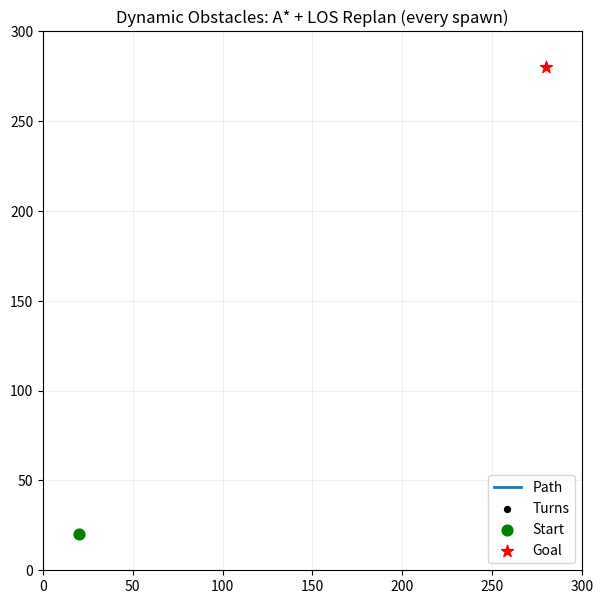

This figure's Python source:
# -*- coding: utf-8 -*-
"""
동적 장애물 시뮬레이터 (A*, 8방향, 옥타일 휴리스틱 + LOS 직선화)
- 시작점: (30, 30) / 목표점: (280, 280)
- 장애물: 원형 (기존 정사각 → 원), CLEARANCE=3칸 팽창 반영
- 규칙: SPAWN_PERIOD_SEC마다 장애물 1개 생성 → 즉시 재탐색 → 전차는 새 경로를 따라 이동
- 애니메이션: matplotlib FuncAnimation
"""

import math
import heapq
import random
import time
from typing import List, Tuple, Set, Optional

import matplotlib.pyplot as plt
from matplotlib import patches
from matplotlib.animation import FuncAnimation

# ========== 맵 / 파라미터 ========== 
GRID_W, GRID_H = 300, 300
ALLOW_DIAGONAL = True
OBST_SIZE = 40               # (이전: 한 변의 길이, 이제는 지름으로 간주)
OBST_RADIUS = OBST_SIZE // 2
CLEARANCE = 3  # 장애물 팽창 여유 (cells)
START = (20, 20)
GOAL = (280, 280)

# 애니메이션/물리 파라미터
FPS = 30
INTERVAL_MS = int(1000 / FPS)
DT = 1.0 / FPS
AGENT_SPEED_CELLS_PER_SEC = 20.0  # 초당 셀 이동 속도
ARRIVAL_EPS = 0.75                # 노드 도달 판정
SPAWN_PERIOD_SEC = 0.5            # 장애물 생성 주기(초)
MAX_OBST = 999999                 # 원하는 경우 상한 설정

# 시드(재현용). 랜덤하게 하려면 주석 처리
random.seed(42)


# ===================================
# 유틸리티 함수
# ===================================
def in_bounds(x: int, y: int) -> bool:
    return 0 <= x < GRID_W and 0 <= y < GRID_H

def neighbors(x: int, y: int):
    steps = [(-1,0),(1,0),(0,-1),(0,1)]
    if ALLOW_DIAGONAL:
        steps += [(-1,-1),(-1,1),(1,-1),(1,1)]
    for dx, dy in steps:
        nx, ny = x+dx, y+dy
        if in_bounds(nx, ny):
            yield nx, ny

def heuristic(a, b):
    (x1,y1), (x2,y2) = a, b
    dx, dy = abs(x1-x2), abs(y1-y2)
    if ALLOW_DIAGONAL:
        D, D2 = 1.0, math.sqrt(2.0)
        return D*(dx+dy) + (D2-2*D)*min(dx,dy)  # 옥타일
    else:
        return dx + dy


# ===================================
# 장애물 관련 (원형)
# ===================================
def stamp_circle(blocked: Set[Tuple[int,int]], cx: int, cy: int, radius: int):
    """중심 (cx,cy) 반지름 radius 의 원 내부 셀을 blocked에 추가"""
    r = int(math.ceil(radius))
    x0 = max(0, cx - r)
    x1 = min(GRID_W - 1, cx + r)
    y0 = max(0, cy - r)
    y1 = min(GRID_H - 1, cy + r)
    rr2 = (radius + 1e-9) ** 2
    for x in range(x0, x1 + 1):
        for y in range(y0, y1 + 1):
            dx = x - cx
            dy = y - cy
            if dx*dx + dy*dy <= rr2:
                blocked.add((x, y))

def inflate_and_apply(blocked: Set[Tuple[int,int]], centers: List[Tuple[int,int]]):
    blocked.clear()
    for (cx, cy) in centers:
        stamp_circle(blocked, cx, cy, OBST_RADIUS + CLEARANCE)

def can_place_obstacle(centers: List[Tuple[int,int]], cx: int, cy: int,
                       avoid_pts: List[Tuple[float,float]], min_center_dist=OBST_SIZE):
    # 맵 경계 내부: 원의 바깥쪽까지 모두 들어오도록 여유 확보
    margin = OBST_RADIUS + CLEARANCE + 1
    if not (margin <= cx <= GRID_W - margin - 1): return False
    if not (margin <= cy <= GRID_H - margin - 1): return False

    # 시작/목표/현재위치 등 주요 포인트와 충분히 떨어뜨리기 (유클리드 거리 기준)
    for (ax, ay) in avoid_pts:
        if math.hypot(cx - ax, cy - ay) < min_center_dist:
            return False
    # 기존 장애물과도 너무 가깝지 않게 (원-원 간 중심 거리)
    for (px, py) in centers:
        if math.hypot(cx - px, cy - py) < (OBST_SIZE):  # 대충 최소 간격: 지름(또는 필요시 더 크게)
            return False
    return True

def place_random_obstacle(centers: List[Tuple[int,int]],
                          avoid_pts: List[Tuple[float,float]]) -> Optional[Tuple[int,int]]:
    tries = 0
    while tries < 2000:
        tries += 1
        cx = random.randint(OBST_RADIUS+1, GRID_W-OBST_RADIUS-2)
        cy = random.randint(OBST_RADIUS+1, GRID_H-OBST_RADIUS-2)
        if can_place_obstacle(centers, cx, cy, avoid_pts):
            centers.append((cx, cy))
            return (cx, cy)
    return None


# ===================================
# A* 알고리즘
# ===================================
def astar(start, goal, blocked: Set[Tuple[int,int]]) -> List[Tuple[int,int]]:
    if start == goal:
        return [start]

    # 시작/목표가 막힌 경우 빈 경로
    if start in blocked or goal in blocked:
        return []

    D2 = math.sqrt(2.0)
    g = {start: 0.0}
    f = {start: heuristic(start, goal)}
    came = {}
    pq = [(f[start], start)]
    seen = set()

    while pq:
        _, cur = heapq.heappop(pq)
        if cur in seen:
            continue
        seen.add(cur)

        if cur == goal:
            path = [cur]
            while cur in came:
                cur = came[cur]
                path.append(cur)
            path.reverse()
            return path

        cx, cy = cur
        for nx, ny in neighbors(cx, cy):
            if (nx, ny) in blocked:
                continue
            step = D2 if (nx != cx and ny != cy) else 1.0
            ng = g[cur] + step
            if ng < g.get((nx, ny), 1e18):
                came[(nx, ny)] = cur
                g[(nx, ny)] = ng
                f[(nx, ny)] = ng + heuristic((nx, ny), goal)
                heapq.heappush(pq, (f[(nx, ny)], (nx, ny)))
    return []


# ===================================
# LOS 직선화 및 꺾이는 지점 검출
# ===================================
def bresenham_line(x0, y0, x1, y1):
    dx = abs(x1 - x0); sx = 1 if x0 < x1 else -1
    dy = -abs(y1 - y0); sy = 1 if y0 < y1 else -1
    err = dx + dy
    while True:
        yield (x0, y0)
        if x0 == x1 and y0 == y1: break
        e2 = 2 * err
        if e2 >= dy:
            err += dy; x0 += sx
        if e2 <= dx:
            err += dx; y0 += sy

def line_blocked(p0, p1, blocked: Set[Tuple[int,int]]) -> bool:
    for c in bresenham_line(p0[0], p0[1], p1[0], p1[1]):
        if c in blocked and c not in (p0, p1):
            return True
    return False

def simplify_path(path: List[Tuple[int,int]], blocked: Set[Tuple[int,int]]) -> List[Tuple[int,int]]:
    if not path:
        return []
    simp = [path[0]]
    i = 0
    while i < len(path) - 1:
        j = i + 1
        while j + 1 < len(path) and not line_blocked(path[i], path[j+1], blocked):
            j += 1
        simp.append(path[j])
        i = j
    return simp

def find_turn_points(path: List[Tuple[int,int]]) -> List[Tuple[int,int]]:
    if len(path) <= 2:
        return path[:]
    turns = [path[0]]
    for i in range(1, len(path)-1):
        v1 = (path[i][0]-path[i-1][0], path[i][1]-path[i-1][1])
        v2 = (path[i+1][0]-path[i][0], path[i+1][1]-path[i][1])
        # 방향 벡터가 바뀌면 코너로 간주
        if v1 != v2:
            turns.append(path[i])
    turns.append(path[-1])
    return turns


# ===================================
# 시각화 & 애니메이션 상태
# ===================================
class Simulator:
    def __init__(self):
        # 장애물/차단맵
        self.centers: List[Tuple[int,int]] = []
        self.blocked: Set[Tuple[int,int]] = set()

        # 에이전트 상태(연속 좌표)
        self.ax = float(START[0])
        self.ay = float(START[1])

        # 현재 목표/경로
        self.goal = GOAL
        self.path: List[Tuple[int,int]] = []
        self.path2: List[Tuple[int,int]] = []
        self.turns: List[Tuple[int,int]] = []

        # 경로 인덱싱(다음 path2 노드)
        self.seg_idx = 0

        # 시간/스폰 타이머
        self.t = 0.0
        self.next_spawn_t = SPAWN_PERIOD_SEC
        self.obst_count = 0

        # 플롯 셋업
        self.fig, self.axplt = plt.subplots(figsize=(7,7))
        self.axplt.set_title("Dynamic Obstacles: A* + LOS Replan (every spawn)")
        self.axplt.set_xlim(0, GRID_W)
        self.axplt.set_ylim(0, GRID_H)
        self.axplt.set_aspect('equal')
        self.axplt.grid(True, alpha=0.2)

        # 드로잉 핸들
        self.obst_patches: List[patches.Circle] = []
        self.infl_patches: List[patches.Circle] = []
        self.path_line, = self.axplt.plot([], [], '-', lw=2, label="Path")
        self.turn_scatter = self.axplt.scatter([], [], s=18, c='k', label='Turns')
        self.start_scatter = self.axplt.scatter([START[0]], [START[1]], c='g', s=60, marker='o', label='Start')
        self.goal_scatter  = self.axplt.scatter([self.goal[0]], [self.goal[1]], c='r', s=80, marker='*', label='Goal')
        self.agent_dot, = self.axplt.plot([], [], 'o', ms=8)  # 현재 위치
        self.text_status = self.axplt.text(2, GRID_H-5, "", fontsize=9, va='top')

        self.axplt.legend(loc='lower right')

        # 최초 경로
        self.replan(from_current_pose=False)

    # ---------- 경로계획 ----------
    def replan(self, from_current_pose=True):
        sx, sy = (int(round(self.ax)), int(round(self.ay))) if from_current_pose else START
        inflate_and_apply(self.blocked, self.centers)
        self.path  = astar((sx, sy), self.goal, self.blocked)
        self.path2 = simplify_path(self.path, self.blocked)
        self.turns = find_turn_points(self.path2)
        self.seg_idx = 0  # 새 경로의 첫 세그먼트부터
        # 디버그 출력
        if not self.path:
            print("❌ 경로 없음 (막힘)")
        else:
            print(f"경로 재계획: 원경로 {len(self.path)} → 직선화 {len(self.path2)} (턴 {len(self.turns)})")

    # ---------- 장애물 추가 ----------
    def spawn_obstacle(self):
        avoid = [(self.ax, self.ay), START, self.goal]
        placed = place_random_obstacle(self.centers, avoid)
        if placed is not None:
            self.obst_count += 1
            print(f"🧱 장애물 생성 #{self.obst_count} at {placed}")
            self.replan(from_current_pose=True)

    # ---------- 에이전트 이동 ----------
    def step_agent(self, dt: float):
        if not self.path2 or self.seg_idx >= len(self.path2):
            return  # 경로 없음/목표 도달

        # 현재 노드 목표
        tx, ty = self.path2[self.seg_idx]
        dx = tx - self.ax
        dy = ty - self.ay
        dist = math.hypot(dx, dy)

        if dist < ARRIVAL_EPS:
            # 다음 세그먼트로
            self.seg_idx += 1
            if self.seg_idx >= len(self.path2):
                # 목표 도달
                self.ax, self.ay = float(tx), float(ty)
                return
            # 다음 타겟으로 즉시 재계산
            tx, ty = self.path2[self.seg_idx]
            dx = tx - self.ax
            dy = ty - self.ay
            dist = math.hypot(dx, dy)

        if dist > 1e-6:
            step = AGENT_SPEED_CELLS_PER_SEC * dt
            if step >= dist:
                self.ax, self.ay = float(tx), float(ty)
            else:
                self.ax += dx / dist * step
                self.ay += dy / dist * step

    # ---------- 드로잉 ----------
    def redraw(self):
        # 장애물 패치 업데이트(전체 리드로)
        for p in self.obst_patches: p.remove()
        for p in self.infl_patches: p.remove()
        self.obst_patches.clear()
        self.infl_patches.clear()

        for (cx, cy) in self.centers:
            # 본체 (원)
            circ = patches.Circle((cx, cy), radius=OBST_RADIUS,
                                  edgecolor='k', facecolor='0.6')
            self.axplt.add_patch(circ)
            self.obst_patches.append(circ)
            # 팽창(여유)
            infl_r = OBST_RADIUS + CLEARANCE
            circ2 = patches.Circle((cx, cy), radius=infl_r,
                                   edgecolor='r', facecolor='none', linestyle='--', alpha=0.8)
            self.axplt.add_patch(circ2)
            self.infl_patches.append(circ2)

        # 경로 라인
        xs = [p[0] for p in self.path2]
        ys = [p[1] for p in self.path2]
        self.path_line.set_data(xs, ys)

        # 턴 포인트
        if self.turns:
            self.turn_scatter.remove()
            self.turn_scatter = self.axplt.scatter([p[0] for p in self.turns],
                                                   [p[1] for p in self.turns],
                                                   c='k', s=18)

        # 에이전트 위치
        self.agent_dot.set_data([self.ax], [self.ay])

        # 상태 텍스트
        if not self.path2:
            status = "NO PATH"
        elif self.seg_idx >= len(self.path2):
            status = "ARRIVED"
        else:
            status = f"t={self.t:4.1f}s  obst={len(self.centers)}  seg={self.seg_idx+1}/{len(self.path2)}"
        self.text_status.set_text(status)

    # ---------- 애니메이션 프레임 ----------
    def update(self, frame):
        # 시간 진행
        self.t += DT

        # 장애물 생성 타이밍
        if self.t >= self.next_spawn_t and len(self.centers) < MAX_OBST and self.seg_idx < len(self.path2):
            self.spawn_obstacle()
            self.next_spawn_t += SPAWN_PERIOD_SEC

        # 이동
        if self.path2 and self.seg_idx < len(self.path2):
            self.step_agent(DT)

        # 그리기
        self.redraw()
        return (self.path_line, self.agent_dot)


def main():
    sim = Simulator()
    # 애니메이션 시작
    ani = FuncAnimation(sim.fig, sim.update, interval=INTERVAL_MS, blit=False)
    plt.show()


if __name__ == "__main__":
    main()
